Run: headless pygame with SDL's dummy video driver; simulated clock (each Clock.tick advances the game by its frame time, no real sleeping); random seed 0; keys injected as events and as key.get_pressed() state; no mouse input.
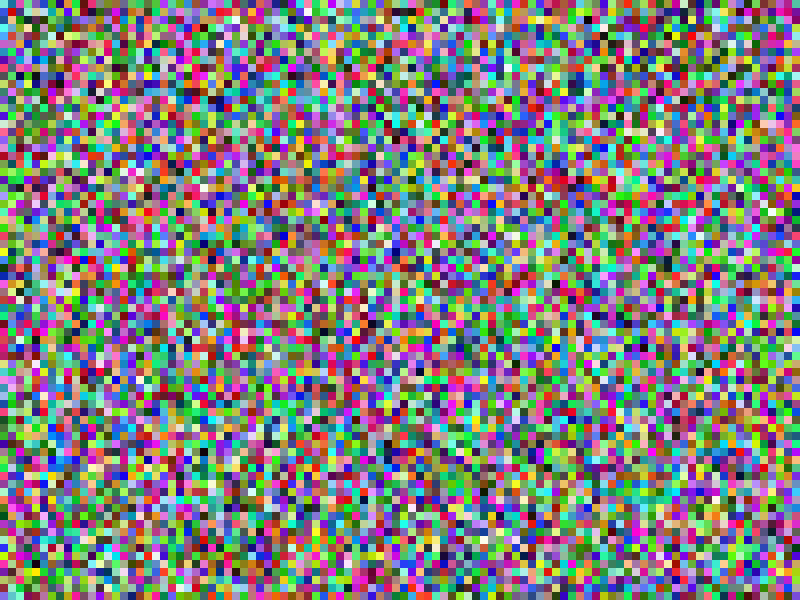
Frame 1 of 4 · flips 1–60 · no input
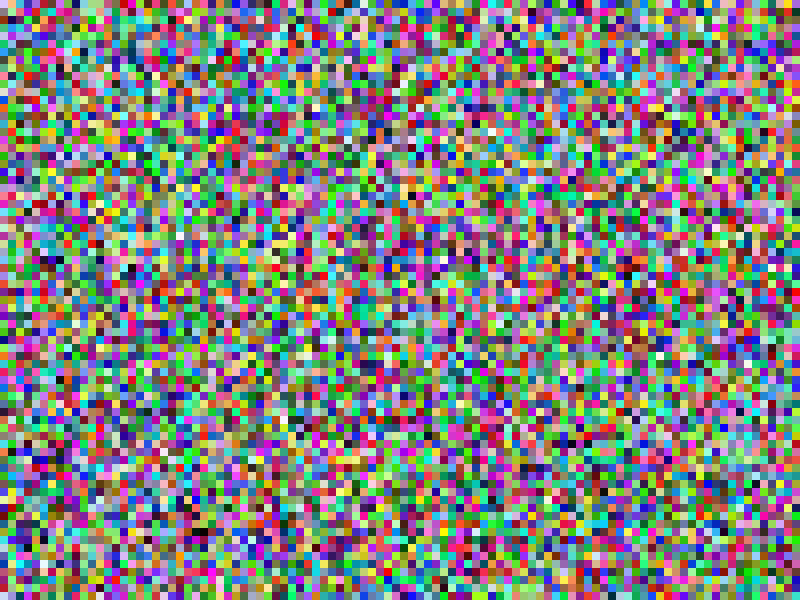
Frame 2 of 4 · flips 61–180 · tapped SPACE, RETURN · held RIGHT (→), D
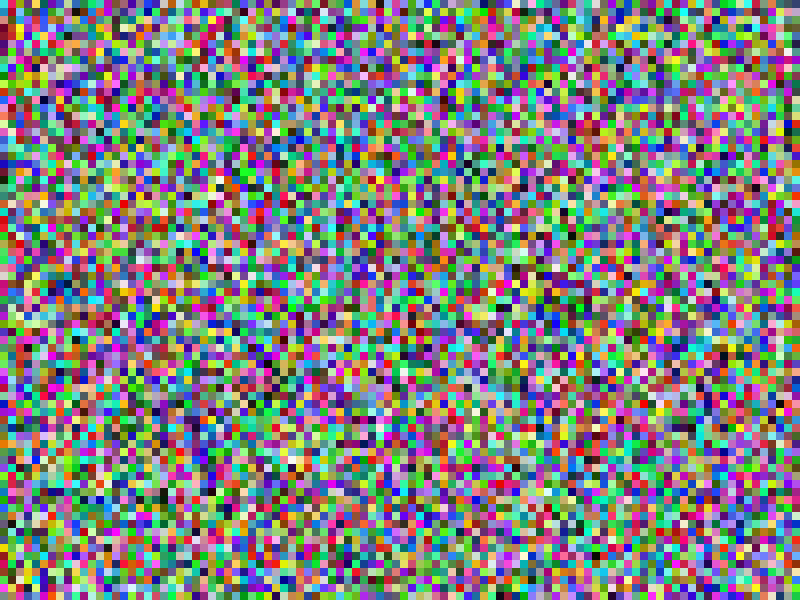
Frame 3 of 4 · flips 181–300 · held DOWN (↓), S
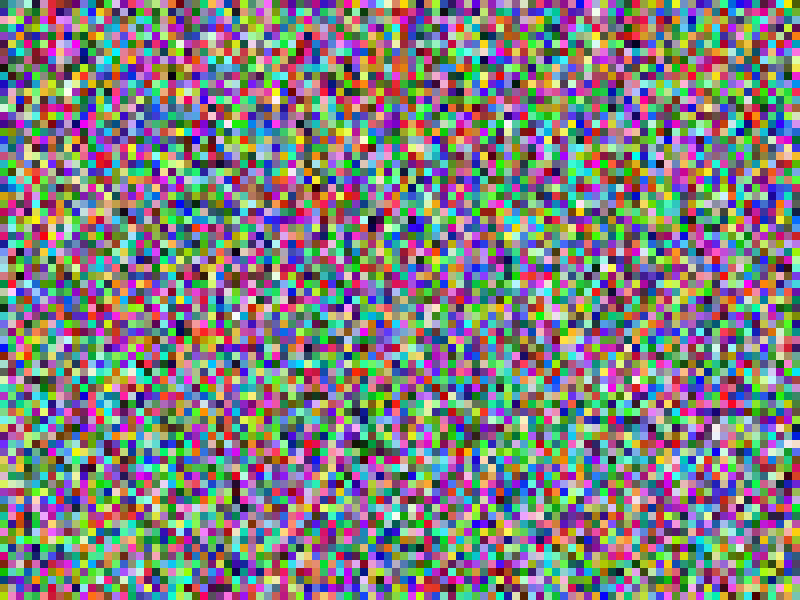
Frame 4 of 4 · flips 301–420 · held LEFT (←), A, UP (↑), W

The pygame program that drew these frames:

import pygame
import threading
from time import time,sleep
from random import randint
import queue

# Initialize Pygame
pygame.init()

# Set the screen size and caption
size = (800, 600)
scale = (8,8)
screen = pygame.display.set_mode(size)
pygame.display.set_caption("Nested Array Drawing Example")
clock = pygame.time.Clock()

# Create a queue to hold the pixel data
pixel_data_queue = queue.Queue()

# Create a Pygame surface to hold the pixel data
pixel_array = pygame.Surface((int(size[0]/scale[0]),int(size[1]/scale[1])), depth=24)

# Define a function to update the pixel values in the nested array
def update_pixel_values():
    global running,pixel_data_queue
    while running:
        # Update the pixel values in the nested array
        nested_array = [[(randint(0,255), randint(0,255), randint(0,255)) for _ in range(int(800/scale[0]))] for _ in range(int(600/scale[1]))]
        pixel_data_queue.put(nested_array)

# Create a separate thread to run the update_pixel_values function
update_thread = threading.Thread(target=update_pixel_values)

# Main game loop
update = time()
running = True
update_thread.start()
while running:
    # Handle events
    for event in pygame.event.get():
        if event.type == pygame.QUIT:
            running = False
            update_thread.join()

    # Get the pixel data from the queue
    try:
        nested_array = pixel_data_queue.get(block=False)
    except queue.Empty:
        pass
    else:
        fps = 0
        if time()- update !=0:
            fps = int(1/(time()-update))
        update=time()
        print(fps)
        # Update the pixel array surface with the new pixel data
        pixel_array.lock()
        for y, row in enumerate(nested_array):
            for x, value in enumerate(row):
                pixel_array.set_at((x, y), value)
        pixel_array.unlock()

    # Draw the pixel array surface on the screen
    scaled_pixel_array = pygame.transform.scale(pixel_array,(800,600))
    screen.blit(scaled_pixel_array, (0,0))

    # Update the screen
    pygame.display.flip()
    clock.tick(60)
    # print(clock.get_fps())

# Quit Pygame
pygame.quit()
